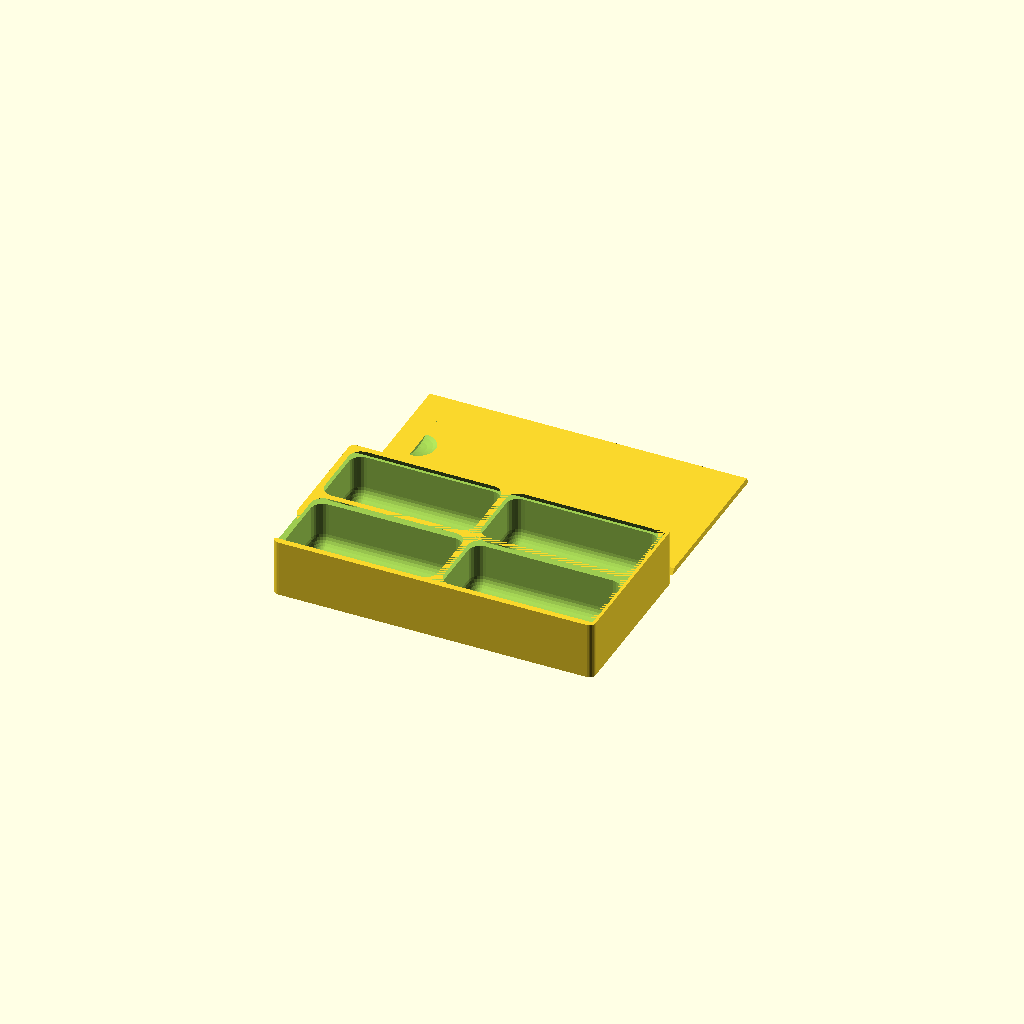
Cell 1: rendered with the file's own defaults.
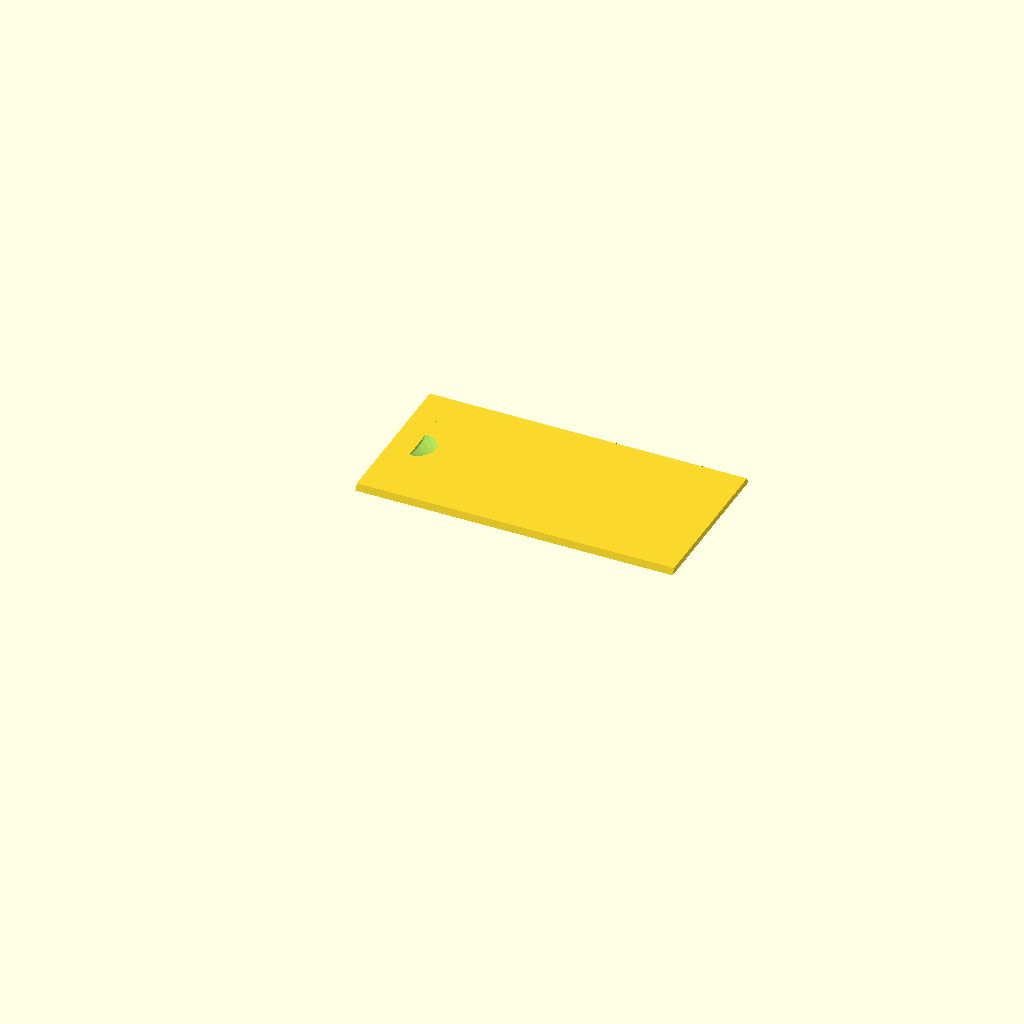
Cell 2: the same model with Render_Box = 0.
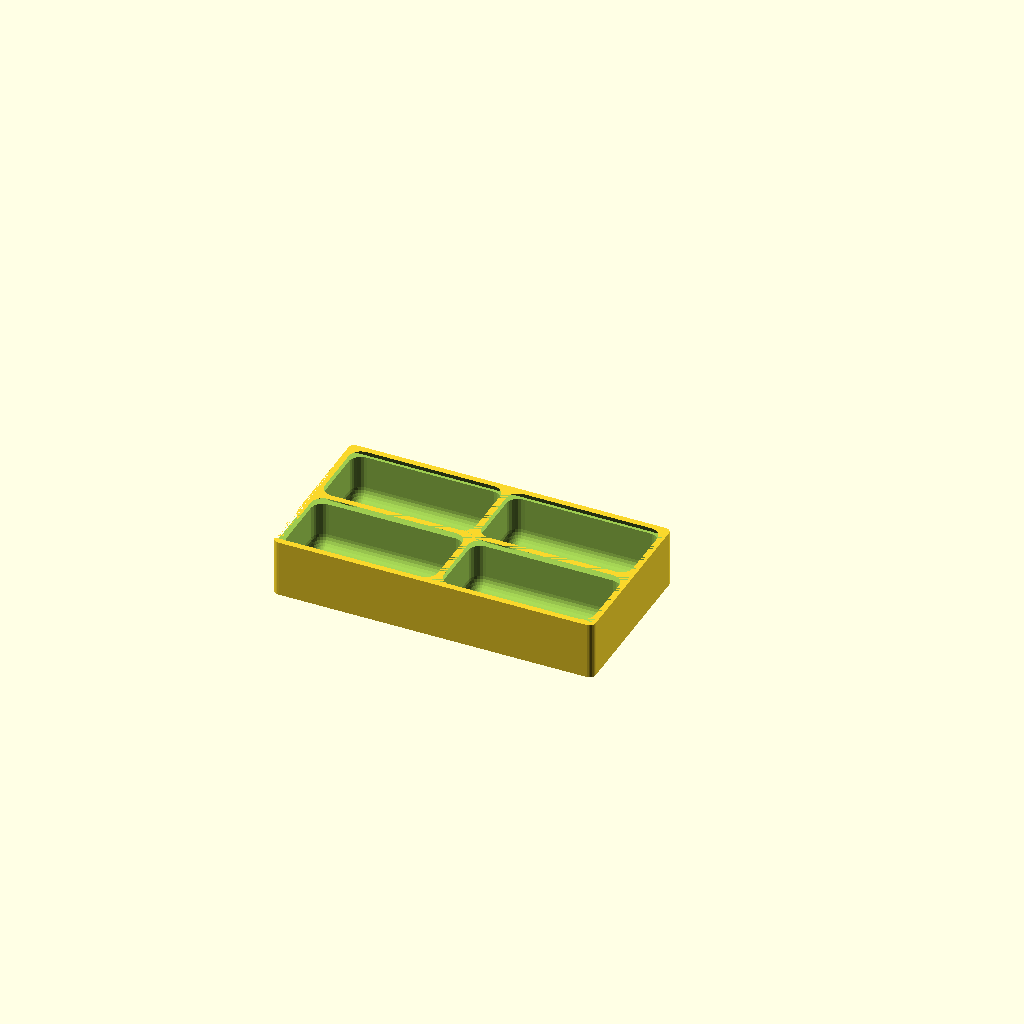
Cell 3: Render_Lid = 0 (everything else at default).
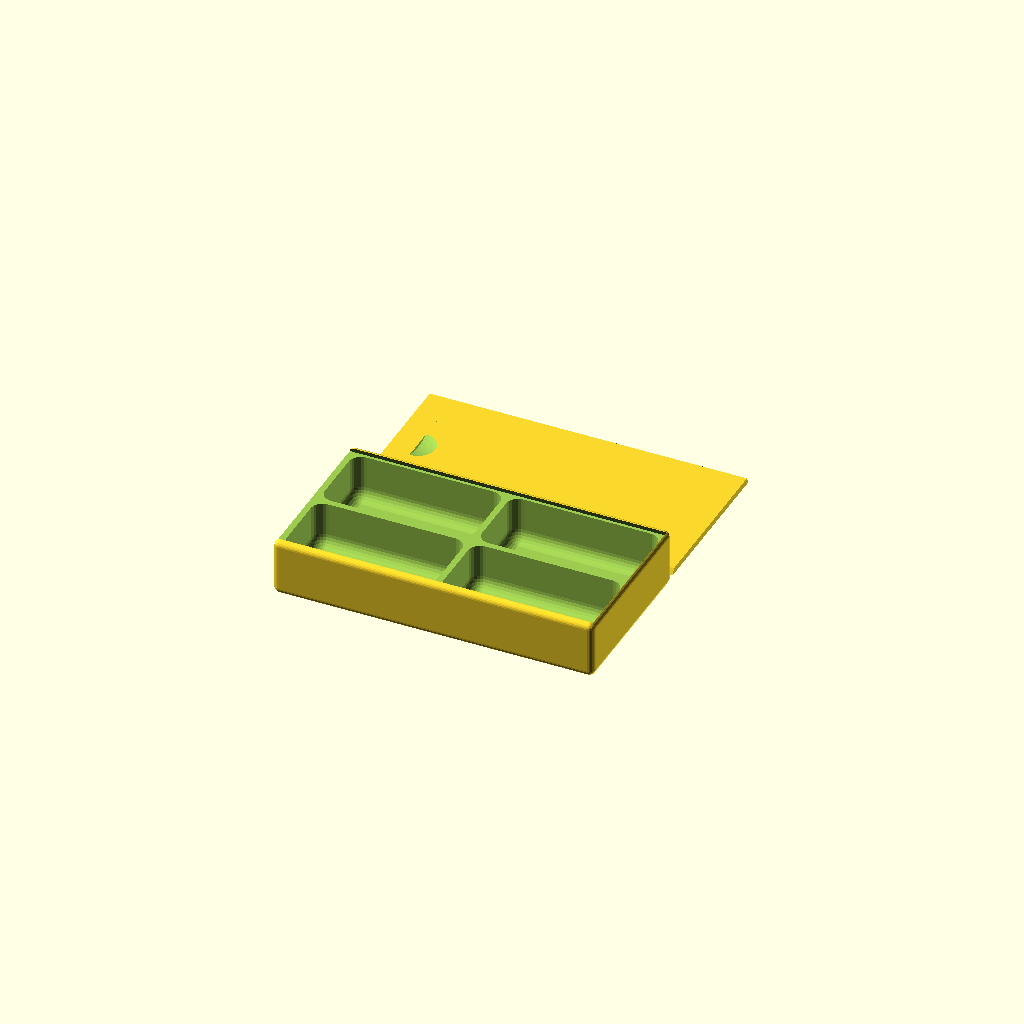
Cell 4: the same model with Rounded_outside_all = 1.
One fixed orthographic camera (rotation 55°, 0°, 25°; colour scheme Cornfield) for every cell.
Source of the model, inputs/thingiverse/files/thing-2873982/files/SlidingLidBoxWithText.scad:
// This is a remix of https://www.thingiverse.com/thing:15113
// Remix by eirikso


Render_Box=1; // [1:Yes,0:No]
Render_Lid=1; // [1:Yes,0:No]

Compartment_size_X = 50;	// Size of compartments, X
Compartment_size_Y = 25;	// Size of compartments, Y
Wall = 2;		// Width of Wall
Number_of_compartments_X = 2;		// Number of compartments, X
Number_of_compartments_Y = 2;		// Number of compartments, Y
Depth = 15;		// Depth of compartments

// Tolerance around lid.  If it's too tight, increase this. If it's too loose, decrease it.
tolerance=.13;

Rounded_outside = 1; // [1:Yes,0:No]
Rounded_outside_all = 0; // [1:Yes,0:No]
Rounded_inside = 1; // [1:Yes,0:No]

Lid_type=1;	// [1:Sliding,0:Flat]
Lid_height=5;

Include_thumbhole=1; // [1:Yes,0:No]
Include_coinslot=0; // [1:Yes,0:No]

Coinslot_X=20;	// US coinage (penny, nickel, quarter dime) in X direction
Coinslot_Y=2.5;	// swap values for slot in Y direction

Font_size = 10; // [4:1:30]
label = "Secrets inside";

/* [Hidden] */
ztolerance=0;
				// Z tolerance can be tweaked separately, to make the top of the sliding lid
				// be flush with the top of the box itself.  Default is zero.  Warning: this also
				// adds wiggle room to the lid, so !
lidoffset=3;		// This is how far away from the box to print the lid

// Font
font = "REGISTRATION PLATE UK:style=Bold";

totalheight = Depth + (Lid_type*Wall);
thumbrad = min(20,Number_of_compartments_Y*(Compartment_size_Y+Wall)/3);

if (Render_Box==1) {
difference() {
    
     if (Rounded_outside==1) {
         if (Rounded_outside_all==1) {
	   roundedcube ( size = [Number_of_compartments_X * (Compartment_size_X + Wall) + Wall, Number_of_compartments_Y * (Compartment_size_Y + Wall) + Wall, (totalheight + Wall)], center = false, radius = Wall, apply_to = "all", $fn=25);
             }
         if (Rounded_outside_all==0) { 
             roundedcube ( size = [Number_of_compartments_X * (Compartment_size_X + Wall) + Wall, Number_of_compartments_Y * (Compartment_size_Y + Wall) + Wall, (totalheight + Wall)], center = false, radius = Wall, apply_to = "z", $fn=25);
         }
     }
     
     if (Rounded_outside==0) {
	   cube ( size = [Number_of_compartments_X * (Compartment_size_X + Wall) + Wall, Number_of_compartments_Y * (Compartment_size_Y + Wall) + Wall, (totalheight + Wall)], center = false);
     }

         // Cut out text
   translate([(Compartment_size_X*Number_of_compartments_X+Wall*(Number_of_compartments_X))/2+Wall,Compartment_size_Y*Number_of_compartments_Y+Wall*(Number_of_compartments_Y+1)-0.5,Depth/2+Font_size/2-Wall]) {
    rotate([90,0,180]) {
      linear_extrude(height = 1.1) {
        text(text = str(label), font = font, size = Font_size, valign = "center", halign = "center");
      }
    }
    }



	for ( ybox = [ 0 : Number_of_compartments_Y - 1])
		{
             for( xbox = [ 0 : Number_of_compartments_X - 1])
			{
			
			
            if (Rounded_inside==0) {
              translate([ xbox * ( Compartment_size_X + Wall ) + Wall, ybox * ( Compartment_size_Y + Wall ) + Wall, Wall])
              cube ( size = [ Compartment_size_X, Compartment_size_Y, totalheight+1 ]);
            }
            
            if (Rounded_inside==1) {
              translate([ xbox * ( Compartment_size_X + Wall ) + Wall, ybox * ( Compartment_size_Y + Wall ) + Wall, Wall])
              roundedcube ( size = [ Compartment_size_X, Compartment_size_Y, totalheight+10 ], center = false, radius = Wall*2, apply_to = "all", $fn=25);
			}
            
            }
		}
        
  
        
        
	if (Lid_type==1) {
			translate ([0,Wall/2,Depth+Wall]) 
			polyhedron ( points = [   
							[0,0,0], 
							[0,Number_of_compartments_Y*(Compartment_size_Y+Wall),0], 
							[Number_of_compartments_X*(Compartment_size_X+Wall)+Wall/2,0,0], 
							[Number_of_compartments_X*(Compartment_size_X+Wall)+Wall/2,Number_of_compartments_Y*(Compartment_size_Y+Wall),0],
							[0,Wall/2,Wall], 
							[0,Number_of_compartments_Y*(Compartment_size_Y+Wall)-Wall/2,Wall], 
							[Number_of_compartments_X*(Compartment_size_X+Wall)+Wall/2,Wall/2,Wall], 
							[Number_of_compartments_X*(Compartment_size_X+Wall)+Wall/2,Number_of_compartments_Y*(Compartment_size_Y+Wall)-Wall/2,Wall]
							],
						triangles = [ 
							[0,2,1], [1,2,3], [4,5,6], [5,7,6]	,		// top and bottom
							[0,4,2], [4,6,2], [5,3,7], [5,1,3]	,		// angled sides
							[0,1,4], [1,5,4], [2,6,3], [3,6,7]			// trapezoidal ends
							]);
			translate ([0,Wall/2,Depth+Wall-ztolerance])
			cube (size=[Number_of_compartments_X*(Compartment_size_X+Wall)+Wall/2,Number_of_compartments_Y*(Compartment_size_Y+Wall),ztolerance],center=false);
			}

	}
}

if (Render_Lid==1) {
translate ([0,Number_of_compartments_Y*(Compartment_size_Y+Wall)+Wall+lidoffset,0])
difference () { union () {	// for including coin slot
	if (Lid_type==1) { 
		difference () {
		polyhedron ( points = [   
						[0,0,0], 
						[0,Number_of_compartments_Y*(Compartment_size_Y+Wall)-2*tolerance,0], 
						[Number_of_compartments_X*(Compartment_size_X+Wall)-tolerance+Wall/2,0,0], 
						[Number_of_compartments_X*(Compartment_size_X+Wall)-tolerance+Wall/2,Number_of_compartments_Y*(Compartment_size_Y+Wall)-2*tolerance,0],
						[0,Wall/2,Wall], 
						[0,Number_of_compartments_Y*(Compartment_size_Y+Wall)-Wall/2-2*tolerance,Wall], 
						[Number_of_compartments_X*(Compartment_size_X+Wall)-tolerance+Wall/2,Wall/2,Wall], 
						[Number_of_compartments_X*(Compartment_size_X+Wall)-tolerance+Wall/2,Number_of_compartments_Y*(Compartment_size_Y+Wall)-Wall/2-2*tolerance,Wall]
						],
					triangles = [ 
						[0,2,1], [1,2,3], [4,5,6], [5,7,6]	,		// top and bottom
						[0,4,2], [4,6,2], [5,3,7], [5,1,3]	,		// angled sides
						[0,1,4], [1,5,4], [2,6,3], [3,6,7]			// trapezoidal ends
						]);
		// Thumb hole
		if (Include_thumbhole==1) {
			intersection () {
			translate ([min(8,Number_of_compartments_X*(Compartment_size_X+Wall)/8),(Number_of_compartments_Y*(Compartment_size_Y+Wall))/2,thumbrad+Wall/2]) sphere (r=thumbrad, center=true, $fn=60);
			translate ([min(8,Number_of_compartments_X*(Compartment_size_X+Wall)/8),0,0]) cube (size=[20,(Number_of_compartments_Y*(Compartment_size_Y+Wall)),20], center=false);
		}
	}

		}
	} else {

	difference() {
        
     if (Rounded_outside==1) {
        if (Rounded_outside_all==1) {
	roundedcube ( size = [Number_of_compartments_X * (Compartment_size_X + Wall) + 3 * Wall + 2* tolerance, Number_of_compartments_Y * (Compartment_size_Y + Wall) + 3 * Wall + 2*tolerance, Lid_height], center = false, radius = Wall, apply_to = "all", $fn=25);
            }
            
            if (Rounded_outside_all==0) {
	roundedcube ( size = [Number_of_compartments_X * (Compartment_size_X + Wall) + 3 * Wall + 2* tolerance, Number_of_compartments_Y * (Compartment_size_Y + Wall) + 3 * Wall + 2*tolerance, Lid_height], center = false, radius = Wall, apply_to = "z", $fn=25);
                
            }
            }

    if (Rounded_outside==0) {
        cube ( size = [Number_of_compartments_X * (Compartment_size_X + Wall) + 3 * Wall + 2* tolerance, Number_of_compartments_Y * (Compartment_size_Y + Wall) + 3 * Wall + 2*tolerance, Lid_height], center = false);
        
    }    

     translate ([Wall,Wall,Wall])
	cube ( size = [Number_of_compartments_X * (Compartment_size_X + Wall) +Wall+tolerance, Number_of_compartments_Y * (Compartment_size_Y + Wall) + Wall + tolerance, Lid_height+1], center = false);
	
	}
} // if Lid_type
} // union
if (Include_coinslot==1) {
	for ( yslot = [ 0 : Number_of_compartments_Y - 1])
		{
             for( xslot = [ 0 : Number_of_compartments_X - 1])
			{
			translate([ xslot * ( Compartment_size_X + Wall ) + (2-Lid_type)*Wall + (Compartment_size_X-Coinslot_X)/2, yslot * ( Compartment_size_Y + Wall ) + Wall*(2-3*Lid_type/2) + (Compartment_size_Y-Coinslot_Y)/2, 0])
			cube ( size = [ Coinslot_X, Coinslot_Y, Wall ]);
			}
		}
	}
} //difference
} // if showlid

module roundedcube(size = [1, 1, 1], center = false, radius = 0.5, apply_to = "all") {
	// If single value, convert to [x, y, z] vector
	size = (size[0] == undef) ? [size, size, size] : size;

	translate_min = radius;
	translate_xmax = size[0] - radius;
	translate_ymax = size[1] - radius;
	translate_zmax = size[2] - radius;

	diameter = radius * 2;

	obj_translate = (center == false) ?
		[0, 0, 0] : [
			-(size[0] / 2),
			-(size[1] / 2),
			-(size[2] / 2)
		];

	translate(v = obj_translate) {
		hull() {
			for (translate_x = [translate_min, translate_xmax]) {
				x_at = (translate_x == translate_min) ? "min" : "max";
				for (translate_y = [translate_min, translate_ymax]) {
					y_at = (translate_y == translate_min) ? "min" : "max";
					for (translate_z = [translate_min, translate_zmax]) {
						z_at = (translate_z == translate_min) ? "min" : "max";

						translate(v = [translate_x, translate_y, translate_z])
						if (
							(apply_to == "all") ||
							(apply_to == "xmin" && x_at == "min") || (apply_to == "xmax" && x_at == "max") ||
							(apply_to == "ymin" && y_at == "min") || (apply_to == "ymax" && y_at == "max") ||
							(apply_to == "zmin" && z_at == "min") || (apply_to == "zmax" && z_at == "max")
						) {
							sphere(r = radius);
						} else {
							rotate = 
								(apply_to == "xmin" || apply_to == "xmax" || apply_to == "x") ? [0, 90, 0] : (
								(apply_to == "ymin" || apply_to == "ymax" || apply_to == "y") ? [90, 90, 0] :
								[0, 0, 0]
							);
							rotate(a = rotate)
							cylinder(h = diameter, r = radius, center = true);
						}
					}
				}
			}
		}
	}
}
Customizer parameters (derived from the source; name, type, default, range or options):
Render_Box: number, default 1, options 1, 0
Render_Lid: number, default 1, options 1, 0
Compartment_size_X: number, default 50
Compartment_size_Y: number, default 25
Wall: number, default 2
Number_of_compartments_X: number, default 2
Number_of_compartments_Y: number, default 2
Depth: number, default 15
tolerance: number, default 0.13
Rounded_outside: number, default 1, options 1, 0
Rounded_outside_all: number, default 0, options 1, 0
Rounded_inside: number, default 1, options 1, 0
Lid_type: number, default 1, options 1, 0
Lid_height: number, default 5
Include_thumbhole: number, default 1, options 1, 0
Include_coinslot: number, default 0, options 1, 0
Coinslot_X: number, default 20
Coinslot_Y: number, default 2.5
Font_size: number, default 10, range 4 to 30, step 1
label: string, default "Secrets inside"
